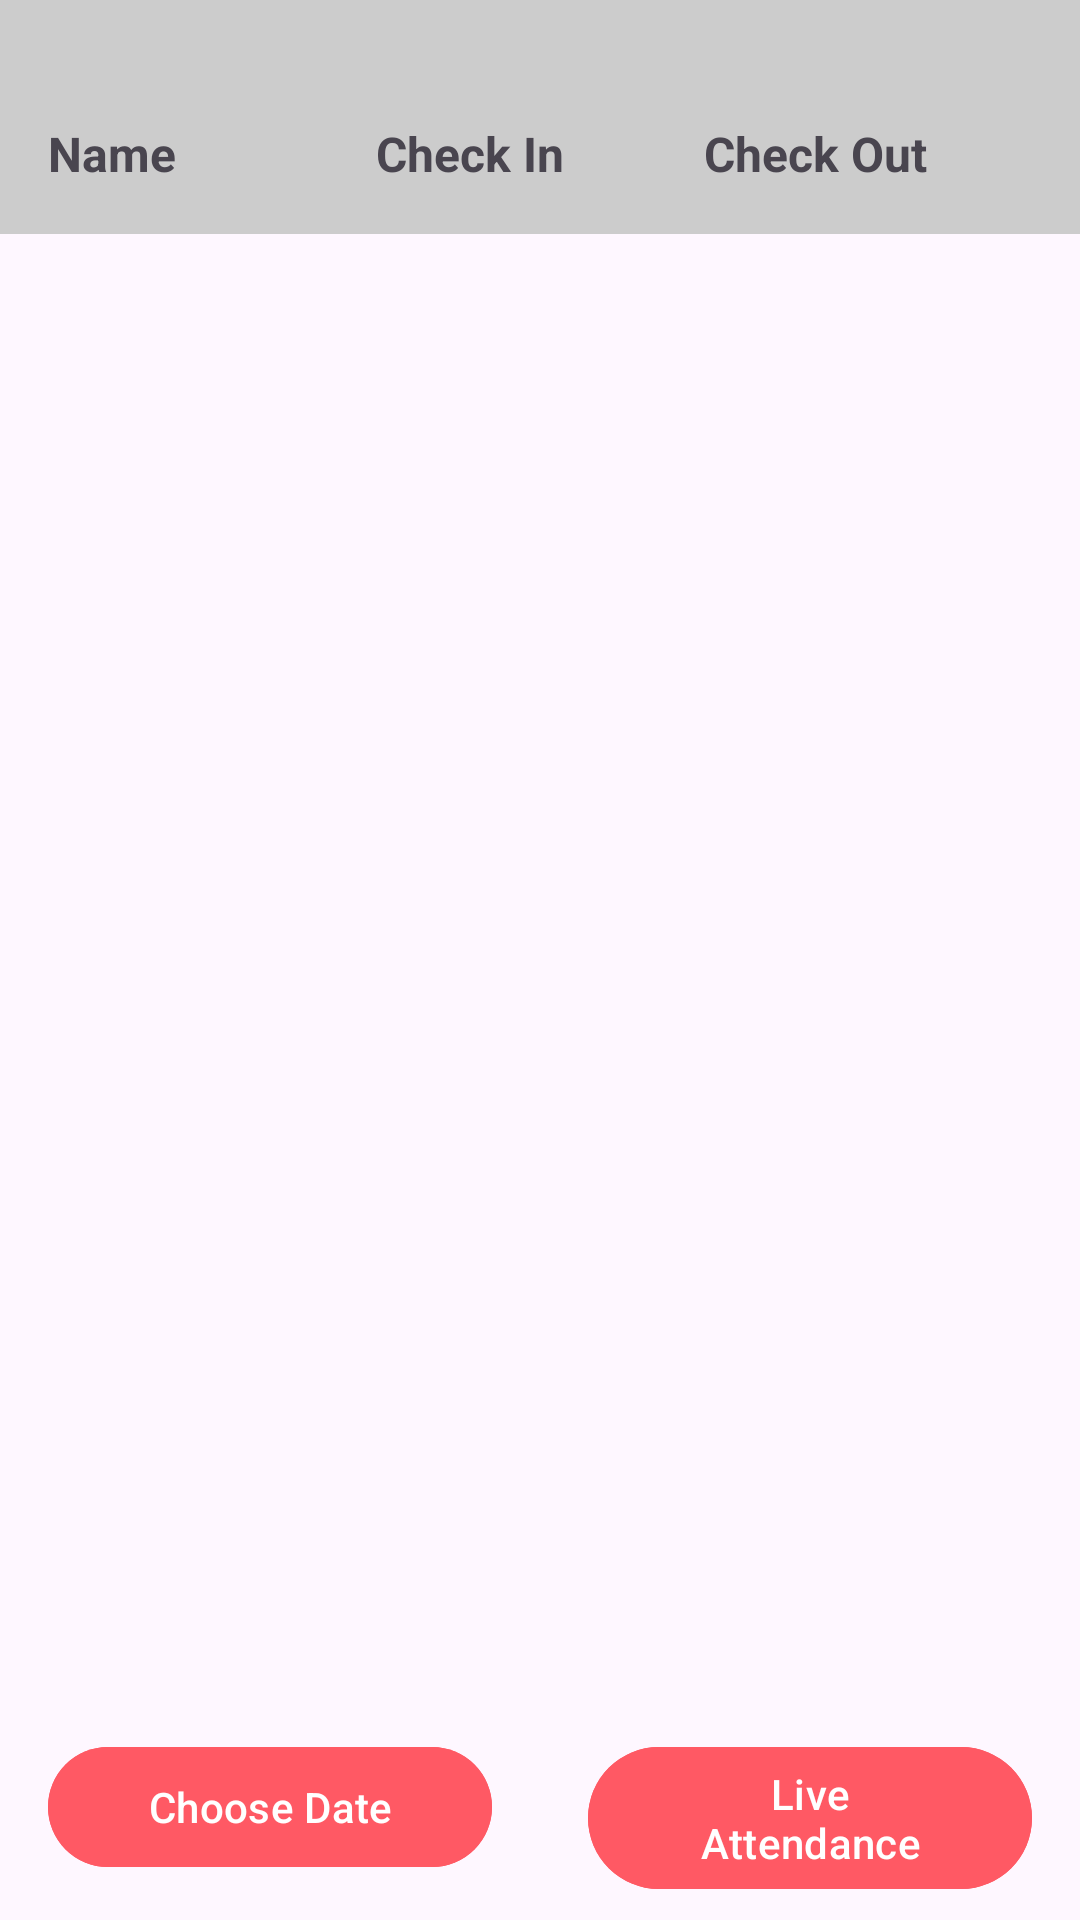

Here is an Android app screen rendered from its layout file. Give the layout XML and the strings, colors and styles it references.
<!-- AndroidManifest.xml: activity theme Theme.Material3.Light.NoActionBar -->
<!-- res/layout/fragment_attendance.xml -->
<?xml version="1.0" encoding="utf-8"?>
<RelativeLayout xmlns:android="http://schemas.android.com/apk/res/android"
    xmlns:app="http://schemas.android.com/apk/res-auto"
    xmlns:tools="http://schemas.android.com/tools"
    android:layout_width="match_parent"
    android:layout_height="match_parent"
    tools:context=".AttendanceFragment">

    
    <LinearLayout
        android:id="@+id/llCurrentDate"
        android:layout_width="match_parent"
        android:layout_height="wrap_content"
        android:orientation="vertical"
        android:padding="16dp"
        android:background="#CCCCCC"
        android:layout_alignParentTop="true">

        <TextView
            android:id="@+id/text_view_current_date"
            android:layout_width="match_parent"
            android:layout_height="wrap_content"
            android:textAlignment="center"
            android:textSize="18sp"
            android:textStyle="bold"
            android:textColor="@android:color/black" />

        
        <LinearLayout
            android:layout_width="match_parent"
            android:layout_height="wrap_content"
            android:orientation="horizontal">

            <TextView
                android:id="@+id/text_view_header_name"
                android:layout_width="0dp"
                android:layout_height="wrap_content"
                android:layout_weight="1"
                android:text="Name"
                android:textSize="16sp"
                android:textStyle="bold" />

            <TextView
                android:id="@+id/text_view_header_check_in"
                android:layout_width="0dp"
                android:layout_height="wrap_content"
                android:layout_weight="1"
                android:text="Check In"
                android:textSize="16sp"
                android:textStyle="bold" />

            <TextView
                android:id="@+id/text_view_header_check_out"
                android:layout_width="0dp"
                android:layout_height="wrap_content"
                android:layout_weight="1"
                android:text="Check Out"
                android:textSize="16sp"
                android:textStyle="bold" />
        </LinearLayout>
    </LinearLayout>

    
    <androidx.recyclerview.widget.RecyclerView
        android:id="@+id/recycler_view_attendance"
        android:layout_width="match_parent"
        android:layout_height="wrap_content"
        android:layout_below="@id/llCurrentDate"
        android:layout_above="@id/button_layout"
        app:layout_behavior="@string/appbar_scrolling_view_behavior" />

    
    <LinearLayout
        android:id="@+id/button_layout"
        android:layout_width="match_parent"
        android:layout_height="wrap_content"
        android:layout_alignParentBottom="true"
        android:layout_marginBottom="-26dp"
        android:orientation="horizontal">

        

        

        <Button
            android:id="@+id/choose_date_button"
            android:layout_width="0dp"
            android:layout_height="wrap_content"
            android:layout_gravity="center_horizontal"
            android:layout_margin="16dp"
            android:layout_marginBottom="-15dp"
            android:layout_weight="1"
            android:backgroundTint="@color/my_primary"
            android:text="Choose Date" />

        <Button
            android:id="@+id/live_attendance_button"
            android:layout_width="0dp"
            android:layout_height="wrap_content"
            android:layout_gravity="center_horizontal"
            android:layout_margin="16dp"
            android:layout_weight="1"
            android:backgroundTint="@color/my_primary"
            android:text="Live Attendance" />

    </LinearLayout>

</RelativeLayout>
<!-- resources referenced by this layout -->
<resources>
  <color name="my_primary">#FF5964</color>
</resources>
